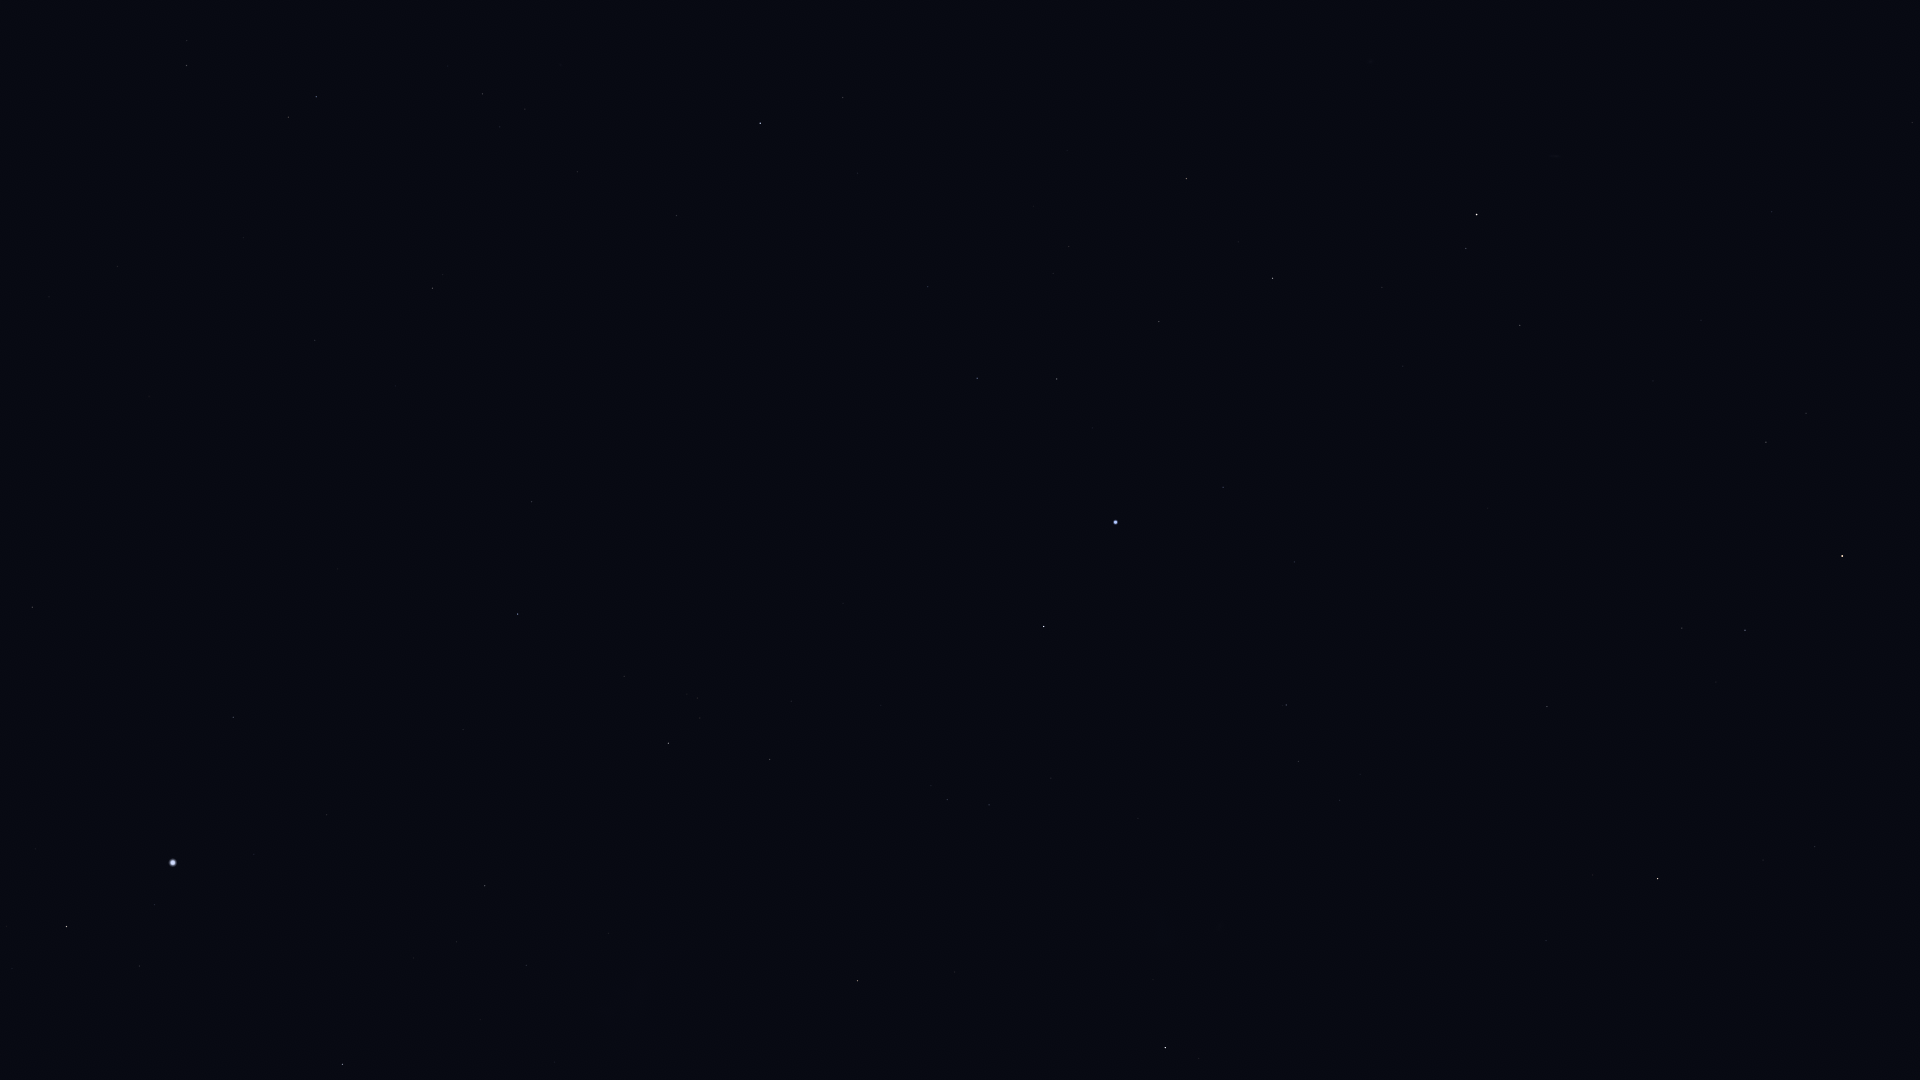

Source data for this figure (header and first rows):
Star_ID, Name, X, Y
765, HIP 765, 1520, 325
1599, HIP 1599, 1298, 761
2021, HIP 2021, 1165, 1048
2072, HIP 2072, 1466, 248
2081, Ankaa, 1477, 215
2484, HIP 2484, 1286, 705
5054, Nenque, 1313, 98
5348, Wurren, 1223, 487
5529, Emiw, 1163, 754
7083, HIP 7083, 1159, 322
7588, Achernar, 1116, 522
8837, HIP 8837, 1069, 246
9007, HIP 9007, 1057, 379
9236, HIP 9236, 1044, 626
10602, HIP 10602, 977, 378
11001, HIP 11001, 989, 805
11407, HIP 11407, 928, 287
12394, HIP 12394, 947, 800
12413, HIP 12413, 858, 173
12484, HIP 12484, 895, 462
12486, HIP 12486, 843, 97
13847, Acamar, 760, 123
14240, HIP 14240, 843, 603
15510, HIP 15510, 677, 216
17096, Tupi, 674, 477
17440, HIP 17440, 770, 759
17678, HIP 17678, 858, 981
17797, HIP 17797, 500, 127
17874, HIP 17874, 483, 94
18597, HIP 18597, 697, 698
19747, HIP 19747, 433, 288
19780, HIP 19780, 668, 743
19893, HIP 19893, 532, 502
19921, HIP 19921, 624, 676
21248, Beemim, 288, 117
21060, HIP 21060, 395, 386
21281, HIP 21281, 518, 614
21393, Theemin, 187, 65
21770, HIP 21770, 315, 340
21861, HIP 21861, 244, 238
21949, HIP 21949, 724, 962
26069, HIP 26069, 485, 886
27100, HIP 27100, 526, 965
27321, HIP 27321, 233, 717
27530, HIP 27530, 327, 815
27890, HIP 27890, 457, 942
28328, HIP 28328, 32, 607
30438, Canopus, 173, 863
31895, Nosaxa, 40, 859
32607, HIP 32607, 342, 1064
32768, HIP 32768, 67, 926
71680, Men, 738, 1043
110130, HIP 110130, 1658, 879
112122, Tiaki, 1842, 556
112623, HIP 112623, 1745, 630
113638, HIP 113638, 1682, 628
114131, HIP 114131, 1806, 413
114421, HIP 114421, 1766, 442
114996, HIP 114996, 1547, 707
115102, HIP 115102, 1912, 123
... 2 more rows
